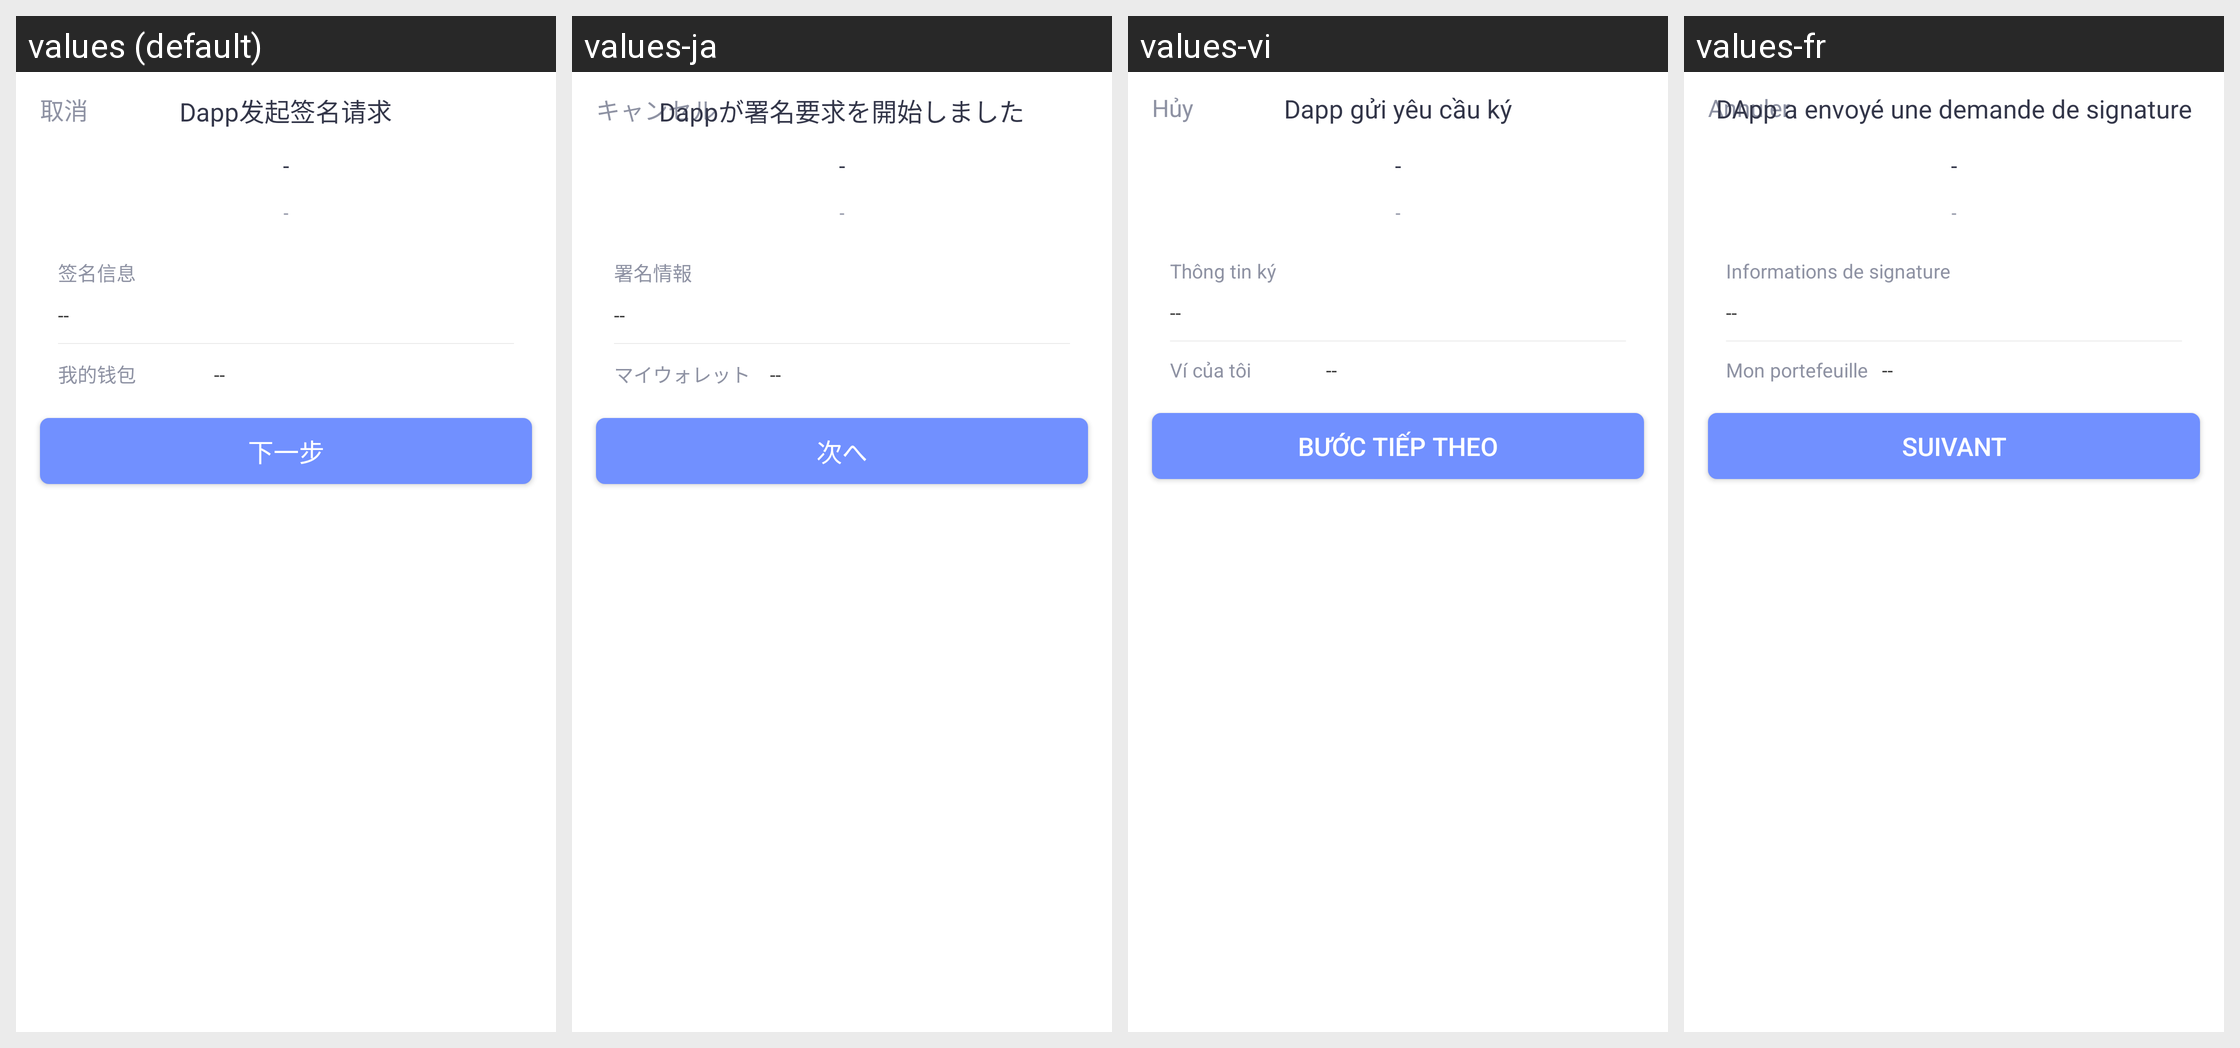

The Android screen above is rendered under several locales of the same app. Produce the string resources it draws, with the default and per-locale values.
Android screen res/layout/fragment_session_message.xml rendered under 4 locales, left to right: values (default), values-ja, values-vi, values-fr. Device: Nexus 5 (rendered at 1080×1920; each locale shown at half size, 540×960, under a caption strip naming it); theme Theme.MaterialComponents.DayNight.NoActionBar.
Other locales in the repository, not shown: values-de, values-en, values-es, values-in, values-it, values-ko, values-pt, values-ru, values-th, values-tr, values-zh-rTW.
Strings drawn on this screen, with the default value and each locale's value (text and hints the layout hard-codes, and strings that could not be matched under every locale, appear in the picture but are not listed):

cancel
  values: 取消
  values-ja: キャンセル
  values-vi: Hủy
  values-fr: Annuler

dapp_sign_re
  values: Dapp发起签名请求
  values-ja: Dappが署名要求を開始しました
  values-vi: Dapp gửi yêu cầu ký
  values-fr: DApp a envoyé une demande de signature

signme
  values: 签名信息
  values-ja: 署名情報
  values-vi: Thông tin ký
  values-fr: Informations de signature

i_wallet
  values: 我的钱包
  values-ja: マイウォレット
  values-vi: Ví của tôi
  values-fr: Mon portefeuille

wc_next
  values: 下一步
  values-ja: 次へ
  values-vi: Bước tiếp theo
  values-fr: Suivant
